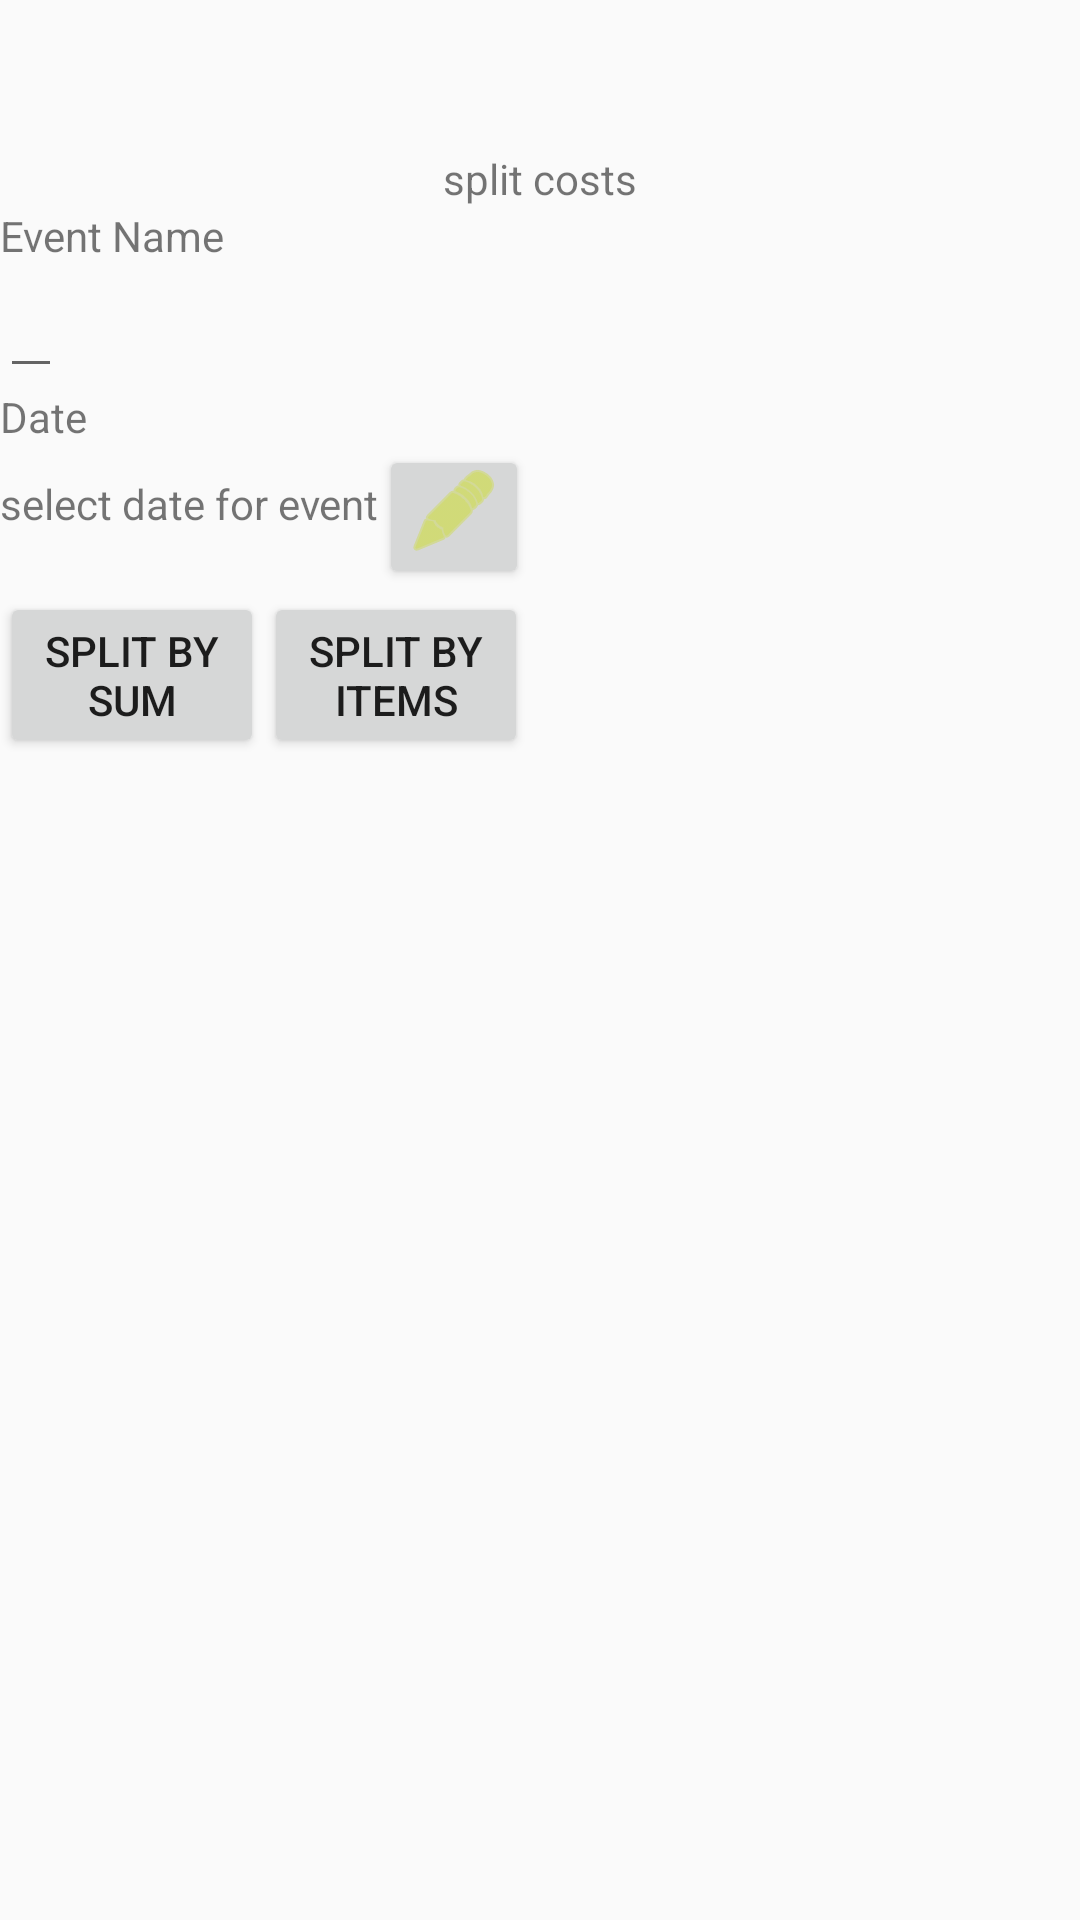

Android layout source for this screen:
<!-- AndroidManifest.xml: application theme AppTheme -->
<!-- res/layout/fragment_split_costs.xml -->
<?xml version="1.0" encoding="utf-8"?>
<LinearLayout xmlns:android="http://schemas.android.com/apk/res/android"
    xmlns:tools="http://schemas.android.com/tools"
    xmlns:HEAD="http://schemas.android.com/apk/res-auto"
    tools:context="edu.washington.ischool.commoncents.commoncents.Fragments.SplitCostsFragment"
    android:orientation="vertical"
    android:layout_width="match_parent"
    android:layout_height="match_parent">

    <TextView
        android:layout_width="wrap_content"
        android:layout_height="wrap_content"
        android:text="split costs"
        android:layout_gravity="center"
        android:layout_marginTop="50dp"/>

    <TextView
        android:layout_width="wrap_content"
        android:layout_height="wrap_content"
        android:text="Event Name"/>

    <EditText
        android:id="@+id/txt_event_name"
        android:layout_width="wrap_content"
        android:layout_height="wrap_content" />

    <TextView
        android:layout_width="wrap_content"
        android:layout_height="wrap_content"
        android:text="Date"/>

    <LinearLayout
        android:layout_width="match_parent"
        android:layout_height="wrap_content">

        <TextView
            android:id="@+id/txt_event_date"
            android:layout_width="wrap_content"
            android:layout_height="49dp"
            android:text="select date for event"/>

        <Button
            android:id="@+id/btn_date_picker"
            android:layout_width="50dp"
            android:layout_height="wrap_content"
            android:maxHeight="12dp"
            android:drawableBottom="@android:drawable/ic_menu_edit"
            android:drawableTint="@color/colorAccent" />
    </LinearLayout>


    <LinearLayout
        android:layout_width="match_parent"
        android:layout_height="wrap_content"
        android:orientation="horizontal">

        <Button
            android:id="@+id/btn_split_sum"
            android:layout_width="wrap_content"
            android:layout_height="wrap_content"
            android:text="Split by&#10;SUM"/>

        <Button
            android:id="@+id/btn_split_item"
            android:layout_width="wrap_content"
            android:layout_height="wrap_content"
            android:text="Split by&#10;ITEMS"/>

    </LinearLayout>

</LinearLayout>
<!-- resources referenced by this layout -->
<resources>
  <color name="colorAccent">@color/colorMaterialUILime</color>
  <style name="AppTheme" parent="Theme.AppCompat.Light.DarkActionBar">
          <item name="colorPrimary">@color/colorPrimary</item>
          <item name="colorPrimaryDark">@color/colorPrimaryDark</item>
          <item name="colorAccent">@color/colorAccent</item>
      </style>
  <color name="colorMaterialUILime">#CDDC39</color>
  <color name="colorPrimary">@color/colorMaterialUILightGreen</color>
  <color name="colorPrimaryDark">@color/colorMaterialUIGreen</color>
  <color name="colorMaterialUILightGreen">#8BC34A</color>
  <color name="colorMaterialUIGreen">#4CAF50</color>
</resources>
